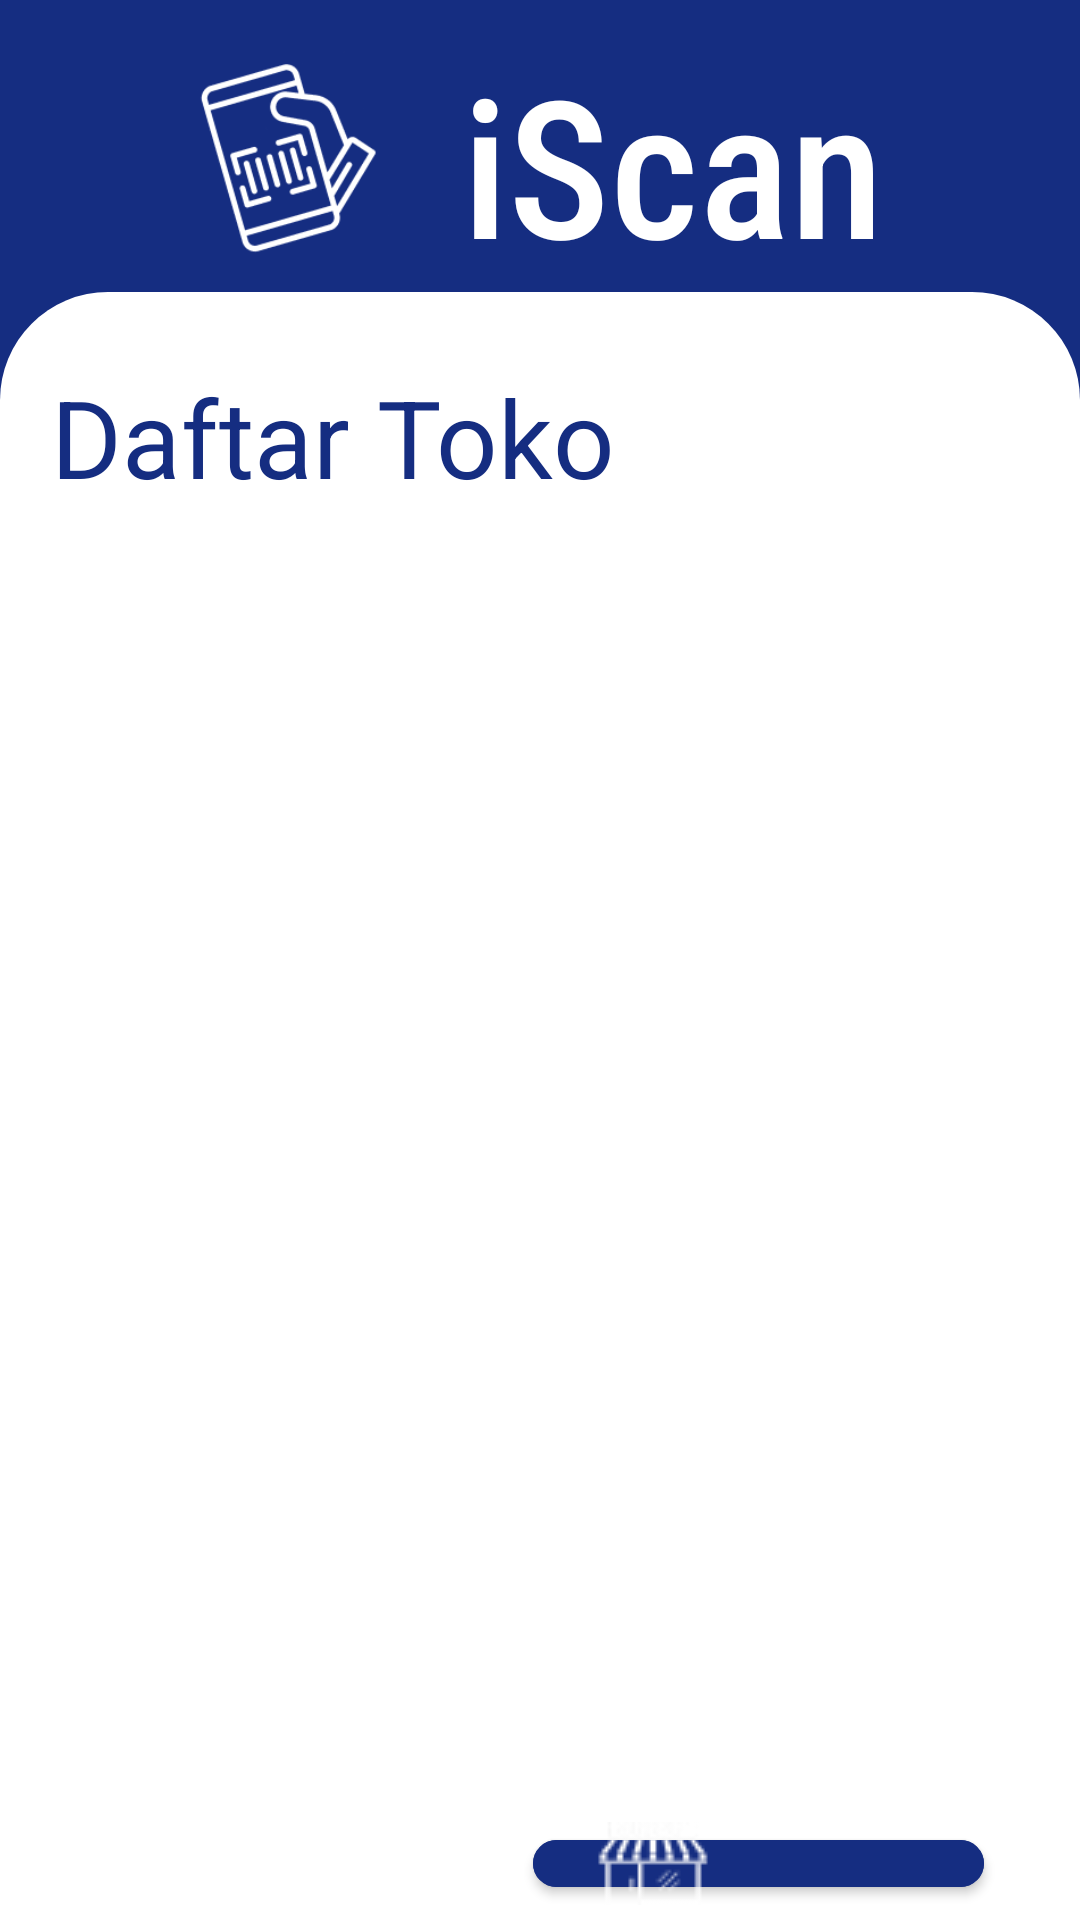

Produce the Android XML layout that renders to this screen, including the resource entries it uses.
<!-- AndroidManifest.xml: application theme Theme.MaterialComponents.DayNight.NoActionBar -->
<!-- res/layout/activity_home.xml -->
<?xml version="1.0" encoding="utf-8"?>
<LinearLayout xmlns:android="http://schemas.android.com/apk/res/android"
    xmlns:app="http://schemas.android.com/apk/res-auto"
    xmlns:tools="http://schemas.android.com/tools"
    style="@style/Theme.Iscan"
    android:layout_width="match_parent"
    android:layout_height="match_parent"
    android:orientation="vertical"
    tools:context=".ui.activities.HomeActivity">

    <LinearLayout
        android:layout_width="match_parent"
        android:layout_height="wrap_content"
        android:gravity="center_horizontal"
        android:orientation="horizontal"
        android:paddingTop="12dp">

        <ImageView
            android:layout_width="67dp"
            android:layout_height="77dp"
            android:src="@drawable/barcode_scanner_white_1" />

        <TextView
            style="@style/TitleTextWhite"
            android:layout_width="wrap_content"
            android:layout_height="wrap_content"
            android:layout_marginStart="22dp"
            android:text="@string/app_name"
            android:textSize="64sp"
            android:textStyle="normal" />
    </LinearLayout>

    <LinearLayout
        android:layout_width="match_parent"
        android:layout_height="match_parent"
        android:background="@drawable/shape_white_top_round"
        android:gravity="top"
        android:orientation="vertical">

        <TextView
            style="@style/TitleTextDarkBlue"
            android:layout_width="match_parent"
            android:layout_height="45dp"
            android:layout_marginLeft="12dp"
            android:layout_marginTop="19dp"
            android:layout_marginRight="12dp"
            android:layout_marginBottom="12dp"
            android:text="@string/daftar_toko" />

        <androidx.recyclerview.widget.RecyclerView
            android:id="@+id/rv_daftar_toko"
            android:layout_width="match_parent"
            android:layout_height="380dp"
            android:layout_marginLeft="12dp"
            android:layout_marginRight="12dp"
            tools:listitem="@layout/item_row_toko">









        </androidx.recyclerview.widget.RecyclerView>

        <com.google.android.material.button.MaterialButton
            android:id="@+id/btn_scan_toko"
            android:layout_width="wrap_content"
            android:layout_height="wrap_content"
            android:layout_gravity="bottom|end"
            android:layout_marginTop="49dp"
            android:layout_marginEnd="27dp"
            android:backgroundTint="@color/dark_blue"
            android:drawableLeft="@drawable/store_white_1"
            android:text="@string/scan"
            android:textAllCaps="false"
            android:textSize="24sp"
            app:cornerRadius="20dp" />


    </LinearLayout>

</LinearLayout>
<!-- res/layout/item_row_toko.xml (included above) -->
<?xml version="1.0" encoding="utf-8"?>
<LinearLayout xmlns:android="http://schemas.android.com/apk/res/android"
    xmlns:tools="http://schemas.android.com/tools"
    android:layout_width="match_parent"
    android:layout_height="65dp"
    android:gravity="center_vertical"
    android:orientation="horizontal"
    android:padding="5dp">

    <de.hdodenhof.circleimageview.CircleImageView
        android:id="@+id/img_toko"
        android:layout_width="46dp"
        android:layout_height="46dp"
        android:layout_marginEnd="16dp"
        android:background="@drawable/shape_gray_1_all_round"
        android:src="@drawable/store_black_1" />

    <LinearLayout
        android:layout_width="wrap_content"
        android:layout_height="wrap_content"
        android:orientation="vertical">

        <TextView
            android:id="@+id/tv_nama_toko"
            android:layout_width="wrap_content"
            android:layout_height="wrap_content"
            android:maxLines="1"
            android:textColor="@color/gray1"
            android:textSize="24sp"
            android:textStyle="bold"
            tools:text="Nama Toko" />

        <TextView
            android:id="@+id/tv_alm_toko"
            android:layout_width="wrap_content"
            android:layout_height="wrap_content"
            android:maxLines="1"
            android:textColor="@color/black"
            android:textSize="12sp"
            tools:text="Alamat Toko" />
    </LinearLayout>

    <LinearLayout
        android:layout_width="match_parent"
        android:layout_height="match_parent"
        android:gravity="end"
        android:orientation="horizontal">

        <TextView
            android:id="@+id/tv_tanggal"
            android:layout_width="wrap_content"
            android:layout_height="wrap_content"
            android:layout_marginTop="20dp"
            android:maxLines="1"
            android:textColor="@color/black"
            android:textSize="12sp"
            tools:text="Feb 22" />
    </LinearLayout>

</LinearLayout>
<!-- resources referenced by this layout -->
<resources>
  <color name="black">#FF000000</color>
  <color name="dark_blue">#152D81</color>
  <color name="gray1">#4E4E4E</color>
  <!-- drawable barcode_scanner_white_1: png bitmap (drawable, 8292 bytes) -->
  <!-- drawable shape_gray_1_all_round (drawable) -->
  <?xml version="1.0" encoding="utf-8"?>
  <shape xmlns:android="http://schemas.android.com/apk/res/android"
      android:shape="rectangle">
  
      <solid android:color="#C4C4C4"/>
      <corners android:radius="100dp" />
      <padding android:left="5dp"
          android:top="5dp"
          android:right="5dp"
          android:bottom="5dp"/>
  
  </shape>
  <!-- drawable shape_white_top_round (drawable) -->
  <?xml version="1.0" encoding="utf-8"?>
  <shape xmlns:android="http://schemas.android.com/apk/res/android"
      android:shape="rectangle">
  
      <solid android:color="@color/white"/>
      <padding android:left="5dp"
          android:top="5dp"
          android:right="5dp"
          android:bottom="5dp"/>
      <corners android:topLeftRadius="36dp"
          android:topRightRadius="36dp"/>
  
  </shape>
  <!-- drawable store_white_1: png bitmap (drawable, 1743 bytes) -->
  <string name="app_name">iScan</string>
  <string name="daftar_toko">Daftar Toko</string>
  <string name="scan">Scan</string>
  <style name="Theme.Iscan" parent="Theme.MaterialComponents.DayNight.DarkActionBar">
          
          <item name="colorPrimary">@color/purple_500</item>
          <item name="colorPrimaryVariant">@color/purple_700</item>
          <item name="colorOnPrimary">@color/white</item>
          
          <item name="colorSecondary">@color/teal_200</item>
          <item name="colorSecondaryVariant">@color/teal_700</item>
          <item name="colorOnSecondary">@color/black</item>
          
          <item name="android:statusBarColor" tools:targetApi="l">?attr/colorPrimaryVariant</item>
          
          <item name="android:background">@color/dark_blue</item>
      </style>
  <style name="TitleTextDarkBlue">
          <item name="android:textSize">36sp</item>
          <item name="android:textColor">@color/dark_blue</item>
      </style>
  <style name="TitleTextWhite">
          <item name="android:textSize">36sp</item>
          <item name="android:textColor">@color/white</item>
          <item name="android:fontFamily">sans-serif-condensed-medium</item>
      </style>
  <color name="white">#FFFFFFFF</color>
  <color name="purple_500">#FF6200EE</color>
  <color name="purple_700">#FF3700B3</color>
  <color name="teal_200">#FF03DAC5</color>
  <color name="teal_700">#FF018786</color>
</resources>
